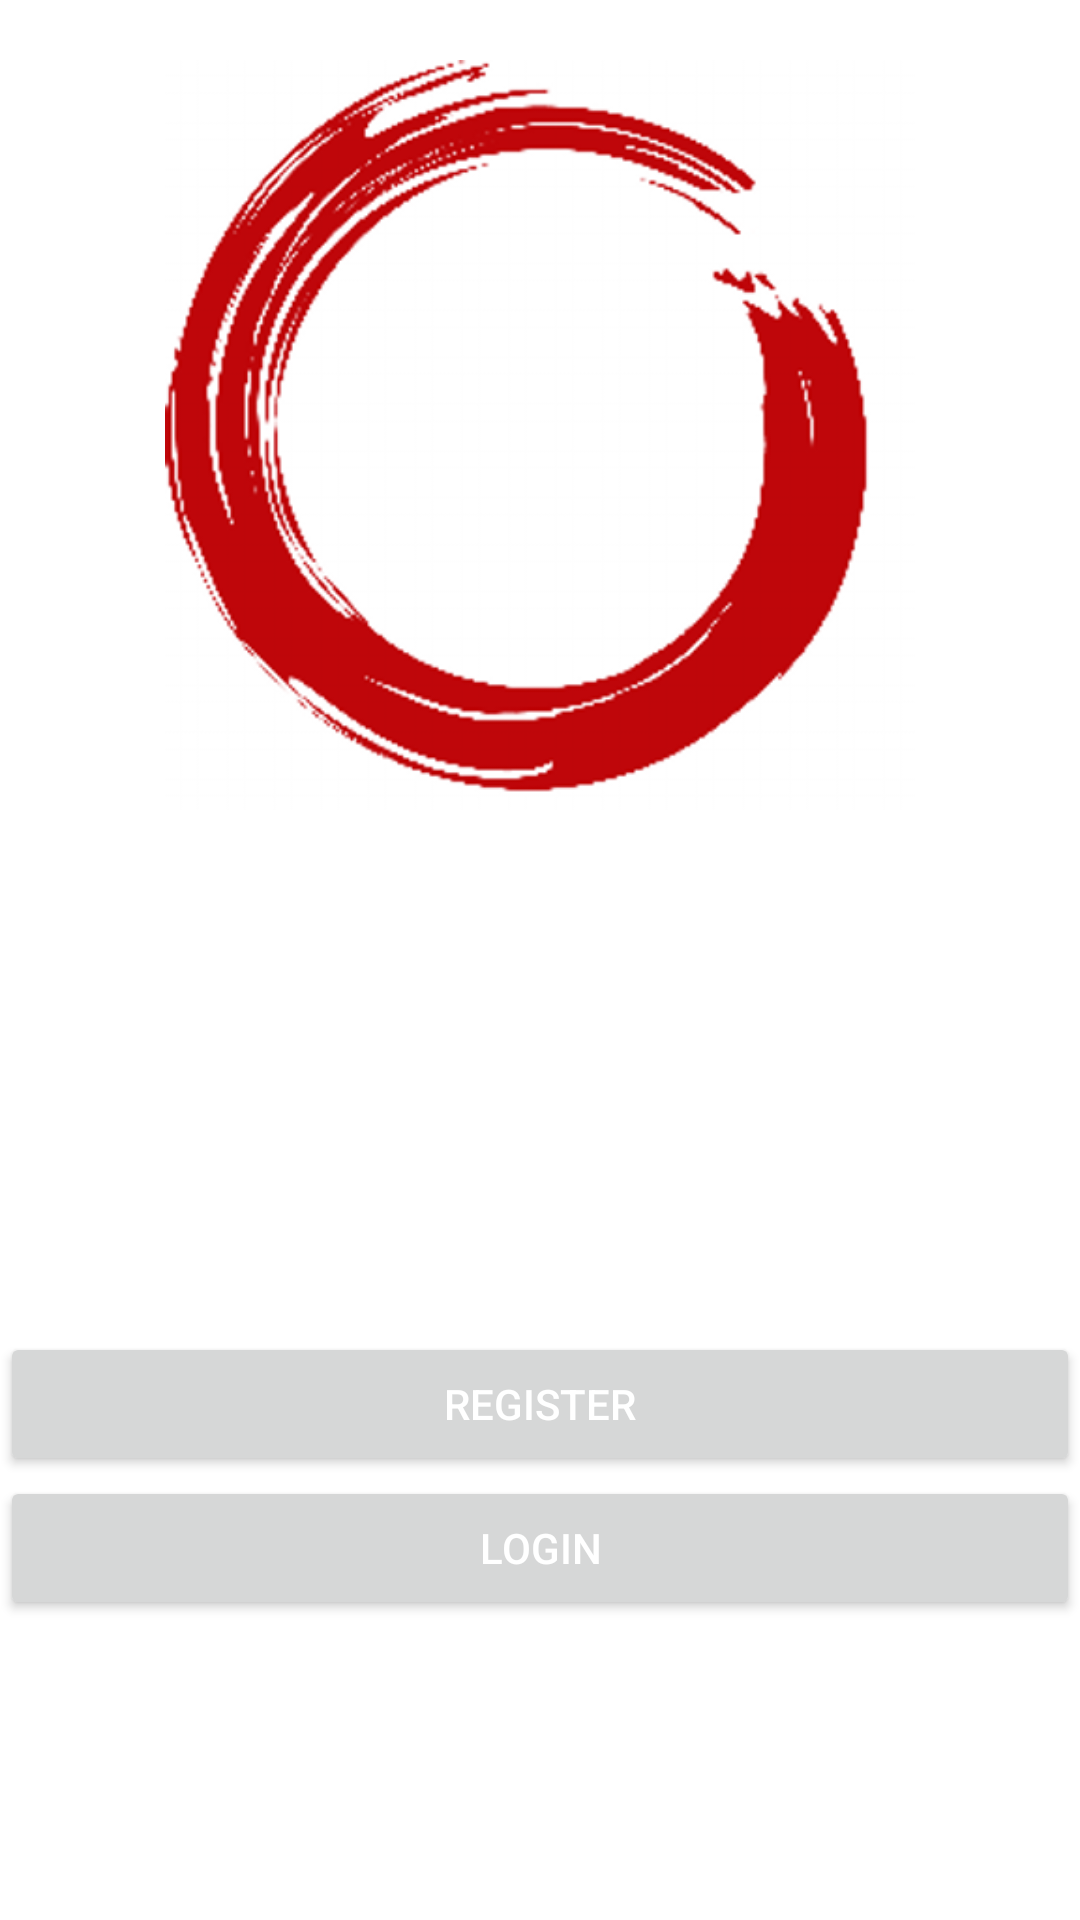

Reconstruct the res/layout file that produces this screen, plus the resources it refers to.
<!-- AndroidManifest.xml: application theme Theme.RedCircle -->
<!-- res/layout/activity_main.xml -->
<?xml version="1.0" encoding="utf-8"?>
<RelativeLayout xmlns:android="http://schemas.android.com/apk/res/android"
    xmlns:app="http://schemas.android.com/apk/res-auto"
    xmlns:tools="http://schemas.android.com/tools"
    android:layout_width="match_parent"
    android:layout_height="match_parent"
    tools:context=".MainActivity"
    android:layout_margin="20dp"    >

    <ImageView
        android:layout_width="250dp"
        android:layout_height="250dp"
        android:src="@drawable/logo2"
        android:layout_centerHorizontal="true"
        android:layout_marginTop="20dp" />
    <Button
        android:layout_width="match_parent"
        android:layout_height="wrap_content"
        android:id="@+id/register_btn"
        android:text="Register"
        style="@style/TextAppearance.AppCompat.Widget.Button.Colored"
        android:layout_above="@id/login_btn"

        />

    <Button
        android:layout_width="match_parent"
        android:layout_height="wrap_content"
        android:id="@+id/login_btn"
        android:text="Login"
        android:layout_alignParentBottom="true"
        android:layout_marginBottom="100dp"
        style="@style/TextAppearance.AppCompat.Widget.Button.Colored"

        />

</RelativeLayout>
<!-- resources referenced by this layout -->
<resources>
  <!-- drawable logo2: png bitmap (drawable, 110883 bytes) -->
  <style name="Theme.RedCircle" parent="Theme.MaterialComponents.DayNight.DarkActionBar">
          
          <item name="colorPrimary">@color/red</item>
          <item name="colorPrimaryVariant">@color/red2</item>
          <item name="colorOnPrimary">@color/white</item>
          
          <item name="colorSecondary">@color/green</item>
          <item name="colorSecondaryVariant">@color/green2</item>
          <item name="colorOnSecondary">@color/white</item>
          
          <item name="android:statusBarColor" tools:targetApi="l">?attr/colorPrimaryVariant</item>
          
      </style>
  <color name="red">#FF0000</color>
  <color name="red2">#FF2929</color>
  <color name="white">#FFFFFFFF</color>
  <color name="green">#296100</color>
  <color name="green2">#48AA00</color>
</resources>
